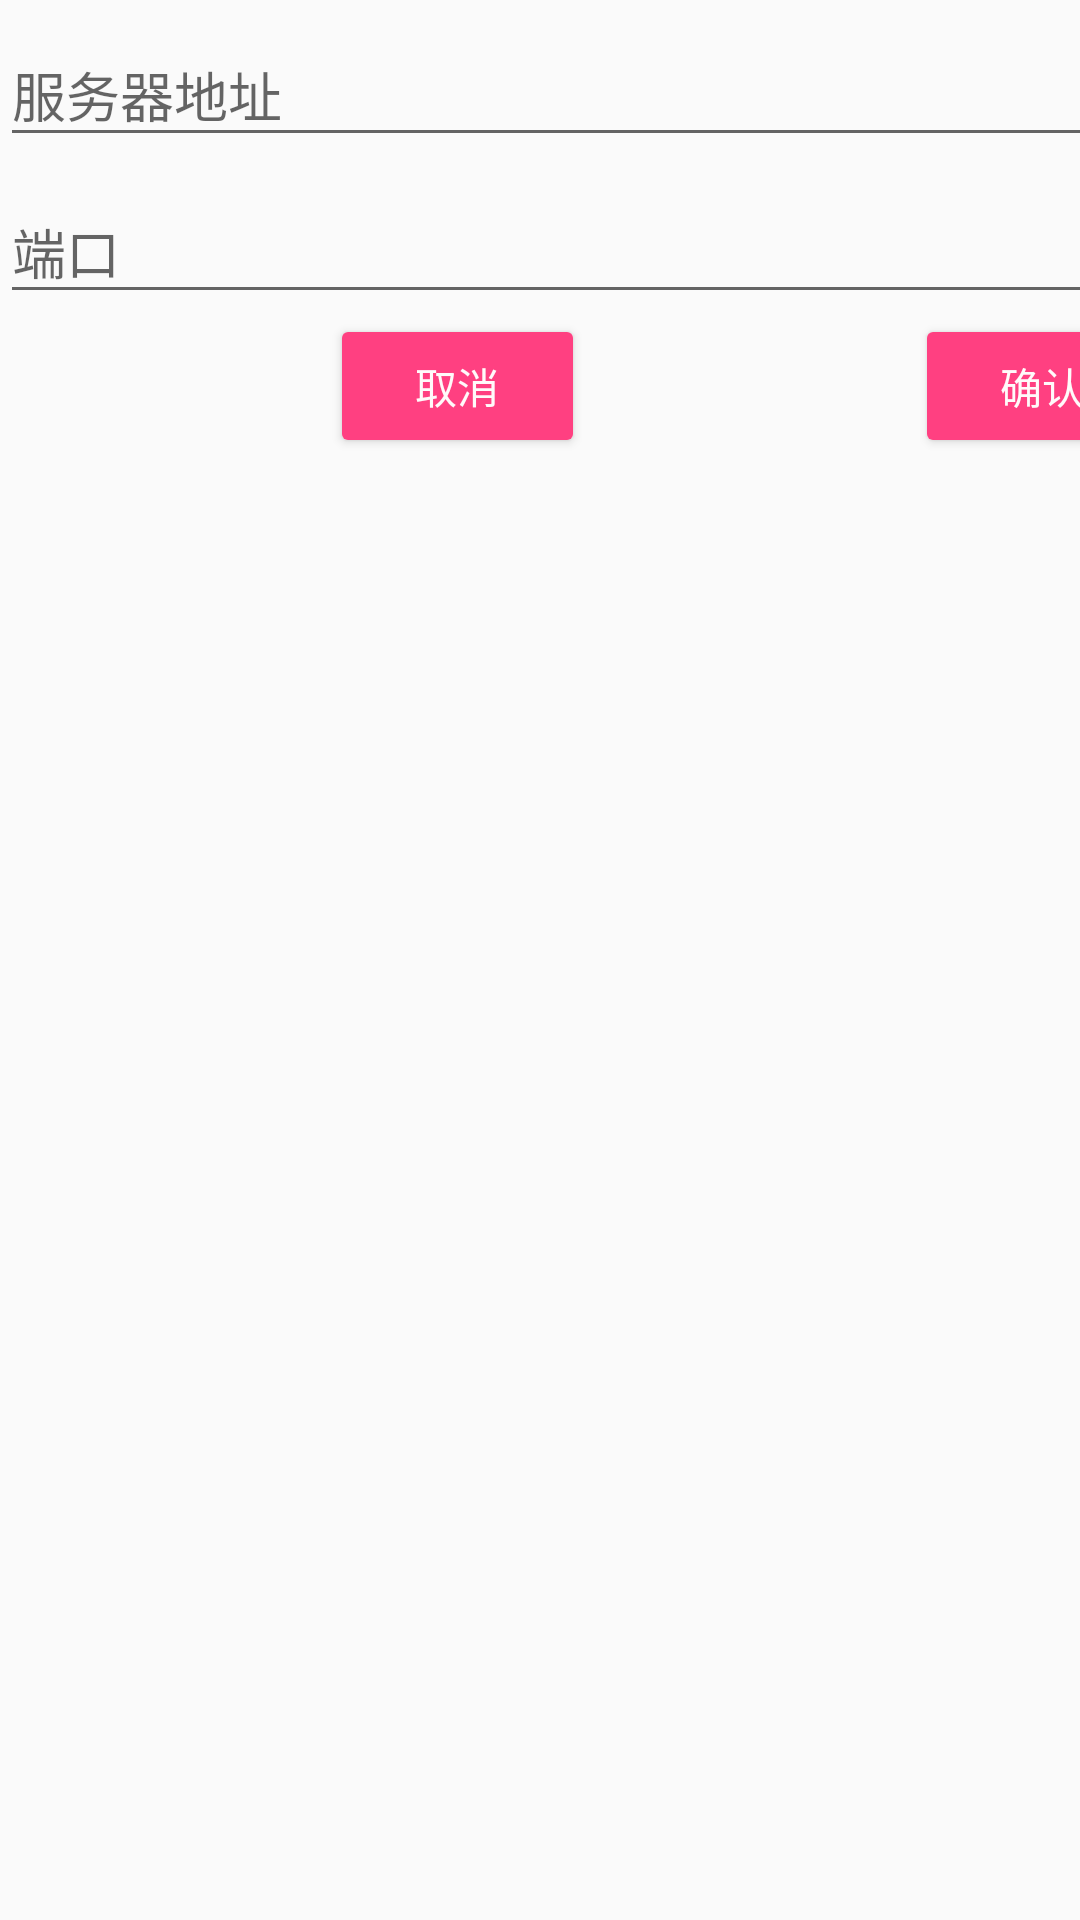

The Android layout XML behind this screen, and the referenced resources:
<!-- AndroidManifest.xml: application theme AppTheme -->
<!-- res/layout/activity_set_url.xml -->
<?xml version="1.0" encoding="utf-8"?>
<RelativeLayout
    xmlns:android="http://schemas.android.com/apk/res/android"
    xmlns:tools="http://schemas.android.com/tools"
    android:layout_width="match_parent"
    android:layout_height="match_parent"
    tools:context="com.hc.admc.SetUrlActivity">

    <android.support.design.widget.TextInputLayout
        android:id="@+id/input_url"
        android:layout_width="500dp"
        android:layout_height="wrap_content"
        android:layout_centerHorizontal="true">

        <EditText
            android:id="@+id/edit_url"
            android:layout_width="500dp"
            android:layout_height="wrap_content"
            android:hint="服务器地址"
            android:maxLines="1"/>
    </android.support.design.widget.TextInputLayout>

    <android.support.design.widget.TextInputLayout
        android:id="@+id/input_port"
        android:layout_width="500dp"
        android:layout_height="wrap_content"
        android:layout_below="@id/input_url"
        android:layout_centerHorizontal="true">

        <EditText
            android:id="@+id/edit_port"
            android:layout_width="500dp"
            android:layout_height="wrap_content"
            android:hint="端口"
            android:inputType="number"
            android:maxLines="1"/>
    </android.support.design.widget.TextInputLayout>

    <LinearLayout
        android:layout_width="500dp"
        android:layout_height="wrap_content"
        android:layout_alignStart="@+id/input_port"
        android:layout_below="@+id/input_port"
        android:orientation="horizontal">

        <Button
            android:id="@+id/btn_cancel"
            style="@style/IpButton"
            android:layout_width="85dp"
            android:layout_height="wrap_content"
            android:layout_marginLeft="110dp"
            android:text="取消"/>

        <Button
            android:id="@+id/btn_confirm"
            style="@style/IpButton"
            android:layout_width="85dp"
            android:layout_height="wrap_content"
            android:layout_marginLeft="110dp"
            android:text="确认"/>
    </LinearLayout>
</RelativeLayout>
<!-- resources referenced by this layout -->
<resources>
  <style name="IpButton" parent="Widget.AppCompat.Button.Colored">
          <item name="colorButtonNormal">@color/dodgerblue</item>
          <item name="android:textColor">@color/snow</item>
      </style>
  <style name="AppTheme" parent="Theme.AppCompat.Light.DarkActionBar">
          
          <item name="colorPrimary">@color/colorPrimary</item>
          <item name="colorPrimaryDark">@color/colorPrimaryDark</item>
          <item name="colorAccent">@color/colorAccent</item>
      </style>
  <color name="dodgerblue">#1E90FF</color>
  <color name="snow">#FFFAFA</color>
  <color name="colorPrimary">#3F51B5</color>
  <color name="colorPrimaryDark">#303F9F</color>
  <color name="colorAccent">#FF4081</color>
</resources>
